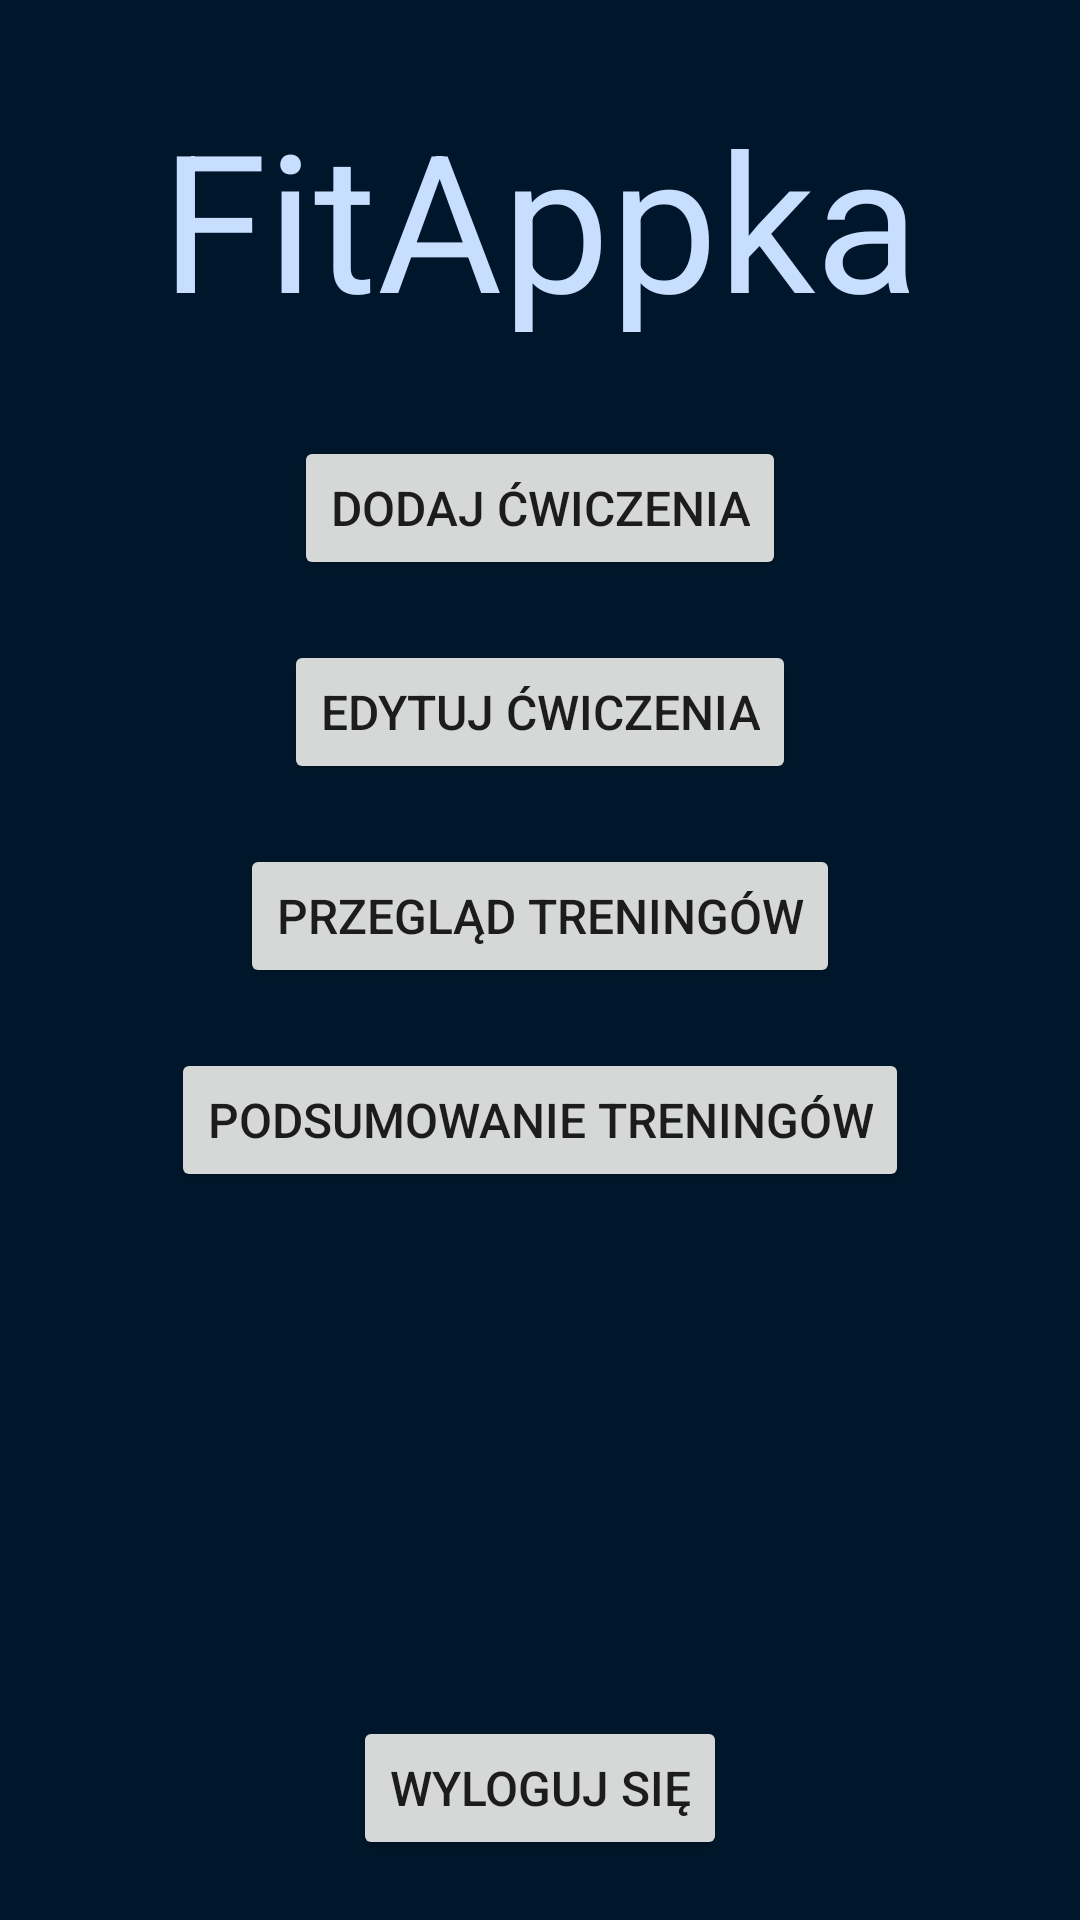

This screen was rendered from an Android layout file. Write that file and the resources it references.
<!-- AndroidManifest.xml: application theme Theme.FitAppka -->
<!-- res/layout/activity_main.xml -->
<?xml version="1.0" encoding="utf-8"?>
<androidx.constraintlayout.widget.ConstraintLayout xmlns:android="http://schemas.android.com/apk/res/android"
    xmlns:app="http://schemas.android.com/apk/res-auto"
    xmlns:tools="http://schemas.android.com/tools"
    android:id="@+id/mainConstraintLayout"
    android:layout_width="match_parent"
    android:layout_height="match_parent"
    android:background="#000000"
    android:backgroundTint="@color/activityBackgroundColor">

    <Button
        android:id="@+id/btnSignOut"
        android:layout_width="wrap_content"
        android:layout_height="wrap_content"
        android:layout_marginBottom="20dp"
        android:text="@string/sign_out"
        android:textSize="@dimen/primaryTitleFontSize"
        app:layout_constraintBottom_toBottomOf="parent"
        app:layout_constraintEnd_toEndOf="parent"
        app:layout_constraintStart_toStartOf="parent" />

    <Button
        android:id="@+id/buttonEditExerciseMain"
        android:layout_width="wrap_content"
        android:layout_height="wrap_content"
        android:layout_marginTop="20dp"
        android:text="@string/edit_exercises"
        android:textSize="@dimen/primaryTitleFontSize"
        app:layout_constraintEnd_toEndOf="parent"
        app:layout_constraintStart_toStartOf="parent"
        app:layout_constraintTop_toBottomOf="@+id/buttonCreateExerciseMain" />

    <Button
        android:id="@+id/buttonCreateExerciseMain"
        android:layout_width="wrap_content"
        android:layout_height="wrap_content"
        android:layout_marginTop="30dp"
        android:text="@string/create_exercises"
        android:textSize="@dimen/primaryTitleFontSize"
        app:layout_constraintEnd_toEndOf="parent"
        app:layout_constraintStart_toStartOf="parent"
        app:layout_constraintTop_toBottomOf="@+id/textViewTitle" />

    <Button
        android:id="@+id/buttonShowTrainings"
        android:layout_width="wrap_content"
        android:layout_height="wrap_content"
        android:layout_marginTop="20dp"
        android:text="@string/show_trainings"
        android:textSize="@dimen/primaryTitleFontSize"
        app:layout_constraintEnd_toEndOf="parent"
        app:layout_constraintStart_toStartOf="parent"
        app:layout_constraintTop_toBottomOf="@+id/buttonEditExerciseMain" />

    <Button
        android:id="@+id/buttonShowSummary"
        android:layout_width="wrap_content"
        android:layout_height="wrap_content"
        android:layout_marginTop="20dp"
        android:text="@string/trainings_summary"
        android:textSize="@dimen/primaryTitleFontSize"
        app:layout_constraintEnd_toEndOf="parent"
        app:layout_constraintStart_toStartOf="parent"
        app:layout_constraintTop_toBottomOf="@+id/buttonShowTrainings" />

    <TextView
        android:id="@+id/textViewTitle"
        android:layout_width="wrap_content"
        android:layout_height="wrap_content"
        android:layout_marginTop="30dp"
        android:text="@string/app_name"
        android:textColor="@color/primaryLayoutText"
        android:textSize="@dimen/giantFontSize"
        app:layout_constraintEnd_toEndOf="parent"
        app:layout_constraintStart_toStartOf="parent"
        app:layout_constraintTop_toTopOf="parent" />

</androidx.constraintlayout.widget.ConstraintLayout>
<!-- resources referenced by this layout -->
<resources>
  <color name="activityBackgroundColor">#00172B</color>
  <color name="primaryLayoutText">#C7DEFF</color>
  <dimen name="giantFontSize">64sp</dimen>
  <dimen name="primaryTitleFontSize">16sp</dimen>
  <string name="app_name">FitAppka</string>
  <string name="create_exercises">Dodaj ćwiczenia</string>
  <string name="edit_exercises">Edytuj ćwiczenia</string>
  <string name="show_trainings">Przegląd treningów</string>
  <string name="sign_out">Wyloguj się</string>
  <string name="trainings_summary">Podsumowanie treningów</string>
  <style name="Theme.FitAppka" parent="Theme.MaterialComponents.DayNight.DarkActionBar">
          
          <item name="colorPrimary">@color/primary</item>
          <item name="colorPrimaryVariant">@color/primary_dark</item>
          <item name="colorOnPrimary">@color/white</item>
          
          <item name="colorSecondary">@color/accent</item>
          <item name="colorSecondaryVariant">@color/accent</item>
          <item name="colorOnSecondary">@color/white</item>
          
          <item name="android:statusBarColor" tools:targetApi="l">?attr/colorPrimaryVariant</item>
          
          <item name="windowActionBar">false</item>
          <item name="windowNoTitle">true</item>
          <item name="materialButtonStyle">@style/buttonStyleDefault</item>
          <item name="android:textViewStyle">@style/textViewDefault</item>
      </style>
  <color name="primary">#3F51B5</color>
  <color name="primary_dark">#303F9F</color>
  <color name="white">#FFFFFFFF</color>
  <color name="accent">#607D8B</color>
  <style name="buttonStyleDefault" parent="Widget.MaterialComponents.Button">
          <item name="backgroundTint">@color/primary_dark</item>
          <item name="android:textSize">16sp</item>
          <item name="android:textColor">@color/white</item>
          <item name="cornerRadius">20dp</item>
          <item name="textAllCaps">false</item>
      </style>
  <style name="textViewDefault" parent="Widget.MaterialComponents.TextView">
          <item name="textAllCaps">false</item>
          <item name="android:textSize">16sp</item>
          <item name="android:textColor">@color/black</item>
      </style>
  <color name="black">#FF000000</color>
</resources>
